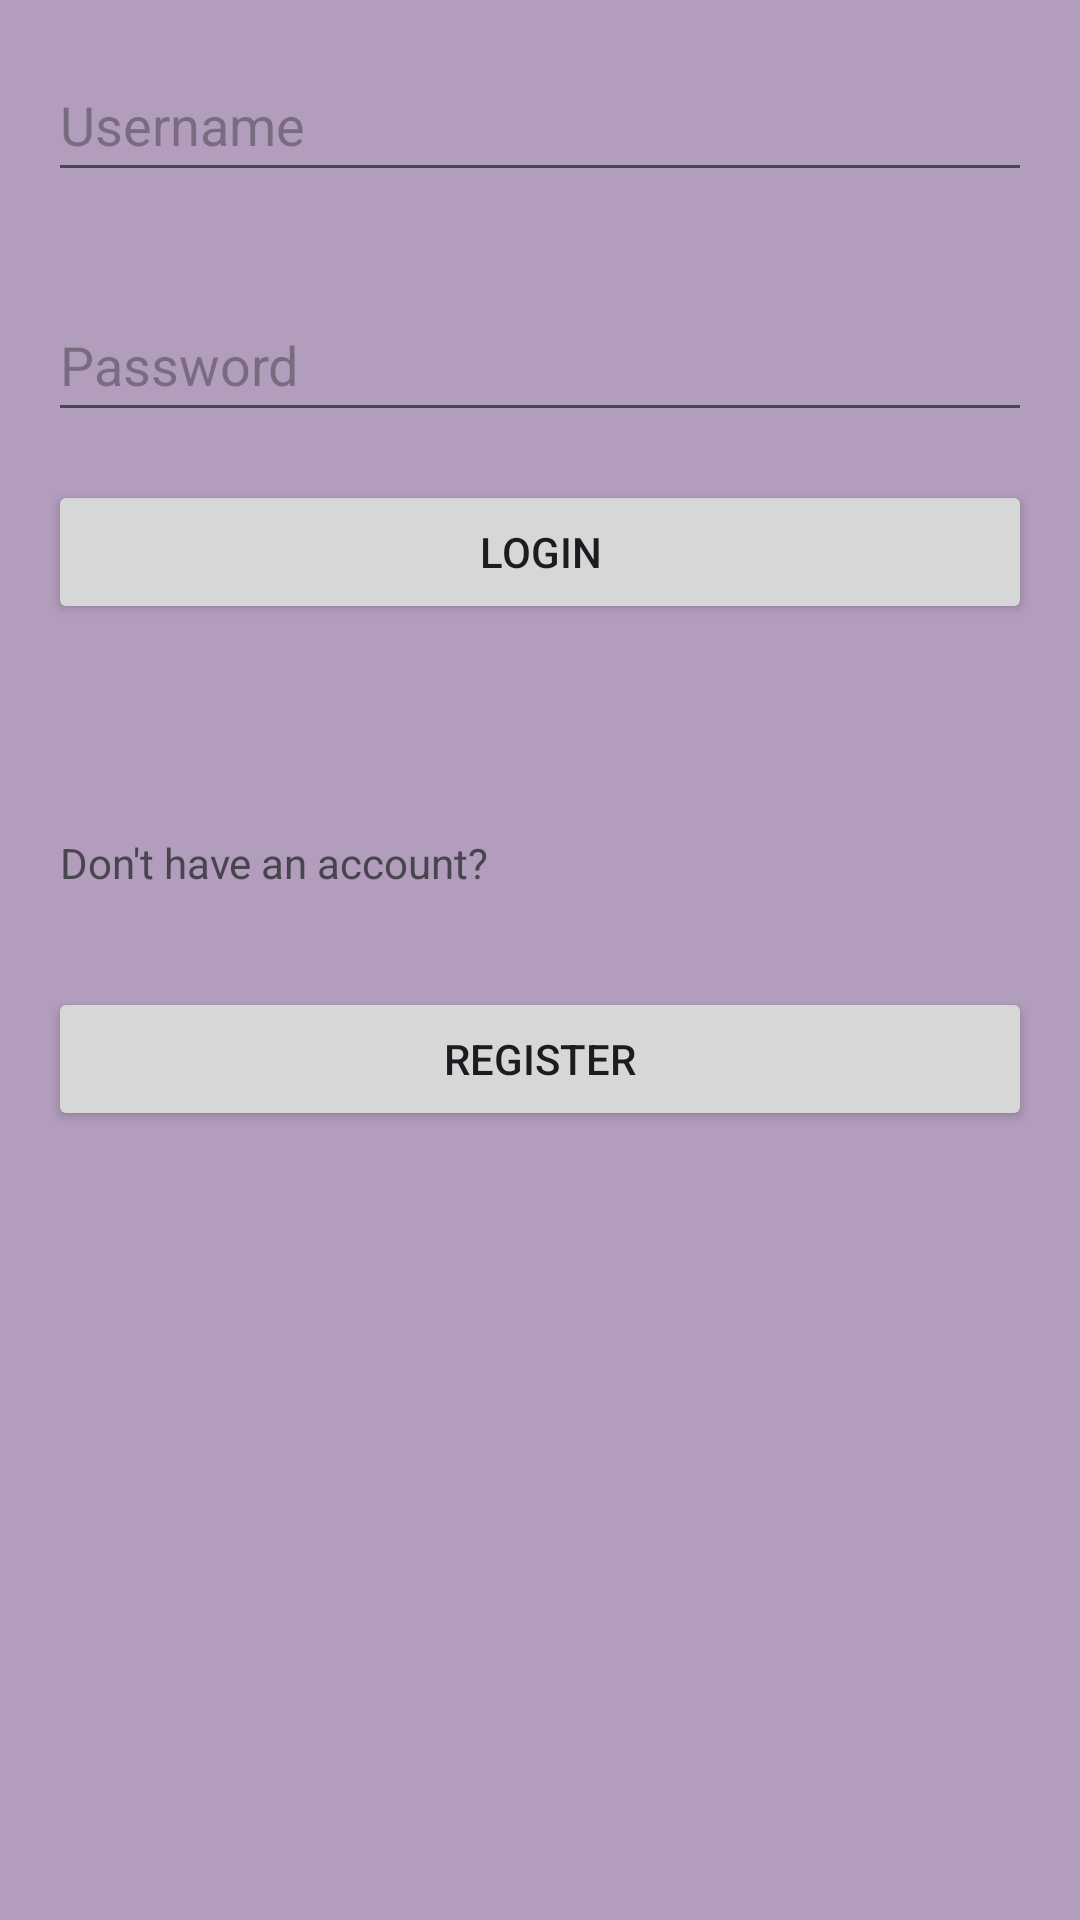

Produce the Android XML layout that renders to this screen, including the resource entries it uses.
<!-- AndroidManifest.xml: application theme Theme.SmdAssignment3 -->
<!-- res/layout/activity_login.xml -->
<?xml version="1.0" encoding="utf-8"?>
<LinearLayout xmlns:android="http://schemas.android.com/apk/res/android"
    android:layout_width="match_parent"
    android:layout_height="match_parent"
    android:background="@drawable/img_4"
    android:orientation="vertical">

    <EditText
        android:id="@+id/editTextUsername"
        android:layout_width="match_parent"
        android:layout_height="wrap_content"
        android:layout_margin="16dp"
        android:hint="Username"
        android:minHeight="48dp" />

    <EditText
        android:id="@+id/editTextPassword"
        android:layout_width="match_parent"
        android:layout_height="wrap_content"
        android:hint="Password"
        android:inputType="textPassword"
        android:layout_margin="16dp"
        android:minHeight="48dp" />

    <Button
        android:id="@+id/buttonLogin"
        android:layout_width="match_parent"
        android:layout_height="wrap_content"
        android:layout_marginBottom="70dp"
        android:layout_marginStart="16dp"
        android:layout_marginEnd="16dp"
        android:text="Login" />

    <TextView
        android:id="@+id/TextViewNoAccount"
        android:layout_width="match_parent"
        android:layout_height="wrap_content"
        android:layout_marginStart="20dp"
        android:layout_marginBottom="16dp"
        android:text="Don't have an account?"/>

    <Button
        android:id="@+id/buttonRegister"
        android:layout_width="match_parent"
        android:layout_height="wrap_content"
        android:layout_margin="16dp"
        android:text="Register" />

</LinearLayout>
<!-- resources referenced by this layout -->
<resources>
  <!-- drawable img_4: png bitmap (drawable, 558 bytes) -->
  <style name="Theme.SmdAssignment3" parent="Base.Theme.SmdAssignment3" />
  <style name="Base.Theme.SmdAssignment3" parent="Theme.Material3.DayNight.NoActionBar">
          
          
      </style>
</resources>
